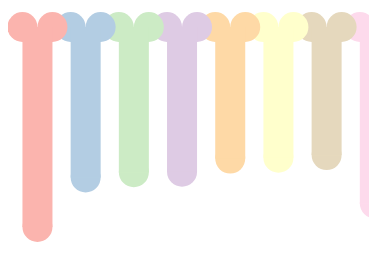
D3 v5 page, settled after 360 driven frames (6 s of simulated time); the page loaded 1 data file(s).


// ── main.js
const width = 400;
const height = 200;

const svg = d3
  .select("#container")
  .append("svg")
  .attr("width", width)
  .attr("height", height + 100);

d3.json("./buildings.json").then(data => {
  data = data.map(building => {
    return { ...building, height: +building.height };
  });
  const circles = svg.selectAll("circle").data(data);

  const color = d3
    .scaleOrdinal()
    .domain(data.map(building => building.name))
    .range(d3.schemePastel1);

  const y = d3
    .scaleLinear()
    .domain([0, d3.max(data, d => d.height)])
    .range([0, height]);

  const x = d3
    .scaleBand()
    .domain(data.map(building => building.name))
    .range([0, width])
    .paddingInner(0.3)
    .paddingOuter(0.3);

  circles
    .enter()
    .append("circle")
    .attr("cy", 20)
    .attr("cx", d => x(d.name))
    .attr("r", 15)
    .attr("fill", d => color(d.name));

  circles
    .enter()
    .append("circle")
    .attr("cy", 20)
    .attr("cx", d => 30 + x(d.name))
    .attr("r", 15)
    .attr("fill", d => color(d.name));

  circles
    .enter()
    .append("circle")
    .attr("cy", (d, i) => {
      return 20 + y(d.height);
    })
    .attr("cx", d => 15 + x(d.name))
    .attr("r", 15)
    .attr("fill", d => color(d.name));

  const shafts = svg.selectAll("rect").data(data);
  shafts
    .enter()
    .append("rect")
    .attr("fill", d => color(d.name))
    .attr("y", 20)
    .attr("x", d => x(d.name))
    .attr("width", 30)
    .attr("height", d => y(d.height));
});


### data: buildings.json
[
 {
  "name": "Burj Khalifa",
  "height": "828"
 },
 {
  "name": "Shanghai Tower",
  "height": "623"
 },
 {
  "name": "Abraj Al-Bait Clock Tower",
  "height": "601"
 },
 {
  "name": "Ping An Finance Centre",
  "height": "599"
 },
 {
  "name": "Lotte World Tower",
  "height": "544.5"
 },
 {
  "name": "One World Trade Center",
  "height": "541.3"
 },
 {
  "name": "Guangzhou CTF Finance Center",
  "height": "530"
 },
 {
  "name": "werfgnance Center",
  "height": "730"
 }
]